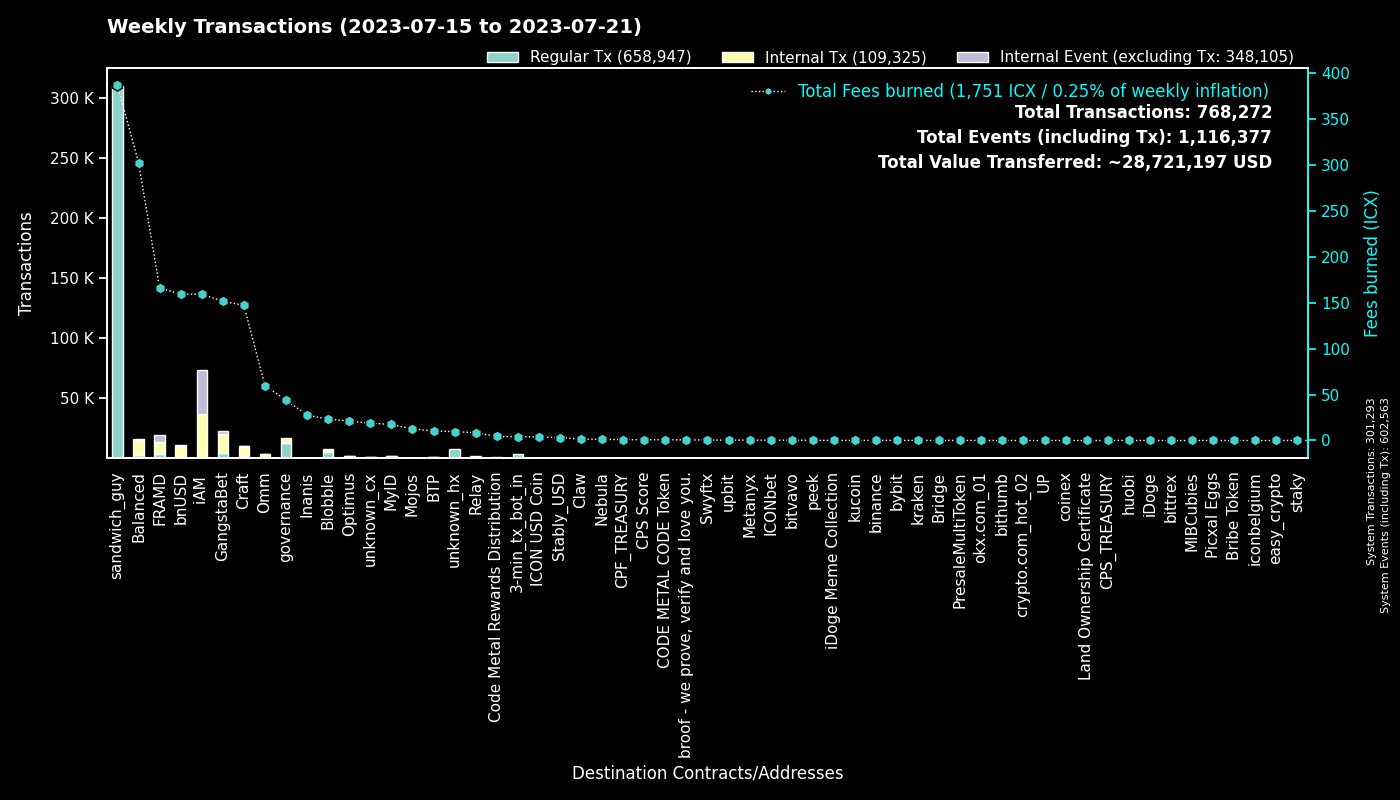

Values plotted in this chart, from the file beside it:
to, Fees burned, Regular Tx, to_def, Internal Tx, Internal Event (excluding Tx), group
hxc80b59718ee86d01dc5c60de0c38df2a93cf4a…, 386.8, 309421, sandwich_guy, 0, 0, sandwich_guy
0, 0.0, 301263, System, 30, 301270, System
cx00000000000000000000000000000000000000…, 44.11, 12334, governance, 4747, 0, governance
cx2aa9b28a657e3121b75d3d4fe65e569398645d…, 109.5, 3567, FRAMD Token, 4945, 411, FRAMD
hx11de4e28be4845de3ea392fd8d758655bf766c…, 4.201, 3361, 3-min_tx_bot_in, 0, 0, 3-min_tx_bot_in
cxf2ca3b655a782f39227934d37ff3b77f9b1ebc…, 13.67, 3289, unknown_cx, 0, 0, Blobble
cxf14dea1cff7ceb29a46e6d04533a08f84441e4…, 9.432, 2136, Blobble Stake Token, 2222, 0, Blobble
cxca5faa5a71d986a2e84dd7e6f5ff791d29901e…, 8.514, 2094, Relay_4, 0, 0, Relay
cxe5c2c460364acc5f8c1d5ca925930043d8d9c9…, 6.294, 1342, GangstaBet Crown, 1408, 0, GangstaBet
cx5a0af85407c69945eb318d4ac18e9e84218416…, 55.22, 1131, GangWar Simulation, 4982, 585, GangstaBet
cx88fd7df7ddff82f7cc735c871dc519838cb235…, 159.5, 909, bnUSD, 8975, 1159, bnUSD
cx9c4698411c6d9a780f605685153431dcda0460…, 27.26, 747, Auction, 2246, 1, Craft
cx2609b924e33ef00b648a409245c7ea394c4678…, 117.9, 673, balanced_sicx, 3534, 45, Balanced
cx7ecb16e4c143b95e01d05933c17cb986cfe618…, 46, 626, CraftRewards, 3167, 32, Craft
cx28b2ec885b50c8a93da752f2d0467a67127a70…, 46.87, 531, CROWN, 4441, 338, GangstaBet
cx66d4d90f5f113eba575bf793570135f9b10cec…, 33.32, 491, balanced_loans, 1491, 139, Balanced
cxd17316e24ee40f2ef8ed6f3a497311db1b3520…, 8.58, 482, GangstaVerse LootBox, 2607, 0, GangstaBet
cxba62bb61baf8dd8b6a04633fe33806547785a0…, 14.6, 474, MyID_3, 473, 0, MyID
hxb568381d35d3e7a6383200e8a0d30310af20b9…, 0.4838, 387, Swyftx, 0, 0, Swyftx
cx2e6d0fc0eca04965d06038c8406093337f085f…, 73.66, 338, Craft, 2797, 44, Craft
cx694e8c9f1a05c8c3719f30d46b97697960e428…, 2.828, 300, MyID_2, 300, 0, MyID
cx14002628a4599380f391f708843044bc93dce2…, 158.4, 291, iAM Div, 36452, 36550, iAM
cx21e94c08c03daee80c25d8ee3ea22a20786ec2…, 67.01, 287, Balanced Router, 3072, 120, Balanced
hxa390d24fdcba68515b492ffc553192802706a1…, 0.3375, 270, bitvavo_hot, 0, 0, bitvavo
cx2dc662031f3d62bcdba4f63e9bf827767c8475…, 13.97, 267, GangstaBet Skill, 1661, 1729, GangstaBet
hx49b1556654e51f52d59a8222b4737ee7dccc6d…, 0.3225, 258, upbit_cold_02, 0, 0, upbit
cxa0af3165c08318e988cb30993b3048335b94af…, 12.4, 238, balanced_dex, 794, 0, Balanced
cx69bcdf1753472c1444188ec3f5188657e30c83…, 0.7371, 231, broof - we prove, verify and love you., 0, 0, broof - we prove, verify and love you.
cxf61cd5a45dc9f91c15aa65831a30a90d59a096…, 27.44, 205, balanced_baln, 1252, 108, Balanced
cx30f18d26f45d990112a4cd4825c0b79af73aac…, 56.64, 199, Yetis, 4872, 5274, FRAMD
cx10d59e8103ab44635190bd4139dbfd682fa2d0…, 8.912, 185, balanced_rewards, 616, 0, Balanced
cx28497aef34ec44ad2be9249daddfbe34b54f30…, 2.56, 155, Balanced Bribe, 153, 0, Balanced
cx203d9cd2a669be67177e997b8948ce2c35caff…, 27.24, 151, balanced_dividends, 1540, 34, Balanced
cxcb455f26a2c01c686fa7f30e1e3661642dd53c…, 34.2, 137, omm_lending, 2413, 0, Omm
cxe971c0a92c58db502e4a224efc6ba311eb1c17…, 26, 121, Inanis Treasury, 242, 29, Inanis
cxcc711062b732ed14954008da8a5b5193b4d486…, 0.2146, 116, peek_1, 0, 0, peek
cx44250a12074799e26fdeee75648ae47e2cc842…, 2.033, 114, balanced_governance, 2, 0, Balanced
hxbb984f278abd66ae2155edbd91f8c87ce98411…, 0.1313, 105, kucoin, 0, 0, kucoin
cx85954d0dae92b63bf5cba03a59ca4ffe687bad…, 0.6617, 100, NebulaMultiToken, 137, 0, Nebula
cxbc7a922ab65506a233454daa4d9ac143827a35…, 9.938, 94, unknown_cx, 471, 3, unknown_cx
cx1a29259a59f463a67bb2ef84398b30ca56b583…, 18.33, 86, omm_token, 659, 51, Omm
cx6139a27c15f1653471ffba0b4b88dc15de7e32…, 19.73, 81, gangstabet_token, 974, 31, GangstaBet
hxd5ace539bf910635c2fa0e9c185d2d3c8d52c4…, 0.09625, 77, binance.us, 0, 0, binance
hx6b91c8dea3114de74ecfa85908b875778c2b59…, 0.09375, 75, bybit, 0, 0, bybit
cx334db6519871cb2bfd154cec0905ced4ea142d…, 0.256, 73, unknown_cx, 0, 0, unknown_cx
hx0c65769342c65e2206893f855793d33d0732c5…, 0.09125, 73, unknown_hx, 0, 0, unknown_hx
hx0251c095d369d2f6c5ca28b7074d217779e083…, 0.09, 72, unknown_hx, 0, 0, unknown_hx
hxf149719039da180454b6edc9d478e305d5e83e…, 0.08875, 71, unknown_hx, 0, 0, unknown_hx
cxaa99a164586883eed0322d62a31946dfa9491f…, 6.249, 71, optimus_rewards, 200, 13, Optimus
hx68646780e14ee9097085f7280ab137c3633b4b…, 0.08625, 69, kraken_hot, 0, 0, kraken
cx5b5a03cb525a1845d0af3a872d525b18a810ac…, 5.63, 63, btp-0x38.bsc-BTCB, 339, 2, BTP
cx43e2eec79eb76293c298f2b17aec06097be606…, 1.076, 62, balanced_staking, 179, 0, Balanced
cx7b1843b7ef5368a080ccf59c0a9d1bdec474f9…, 3.481, 57, optimus_dividends, 619, 0, Optimus
cx288d13e1b63563459a2ac6179f237711f6851c…, 4.589, 56, btp-0x38.bsc-ETH, 363, 2, BTP
cxae3034235540b924dfcc1b45836c293dcc82bf…, 3.833, 49, ICON USD Coin, 323, 3, ICON USD Coin
cx785d504f44b5d2c8dac04c5a1ecd75f18ee57d…, 2.597, 49, Finance Token, 109, 1, Optimus
cx57d7acf8b5114b787ecdd99ca460c2272e4d91…, 0.5893, 47, NebulaPlanetToken, 92, 0, Nebula
hx5f75e7ea5a055f6700716a2487b44261ed02dd…, 0.05625, 45, unknown_hx, 0, 0, unknown_hx
cx841f29ec6ce98b527d49a275e87d427627f1af…, 4.425, 38, OMM Delegation, 0, 0, Omm
cxc83f6eaf7e123f656657ebac3b09bc7a38e323…, 4.384, 37, Code Metal Rewards Distribution, 1145, 0, Code Metal Rewards Distribution
... 1,757 more rows
